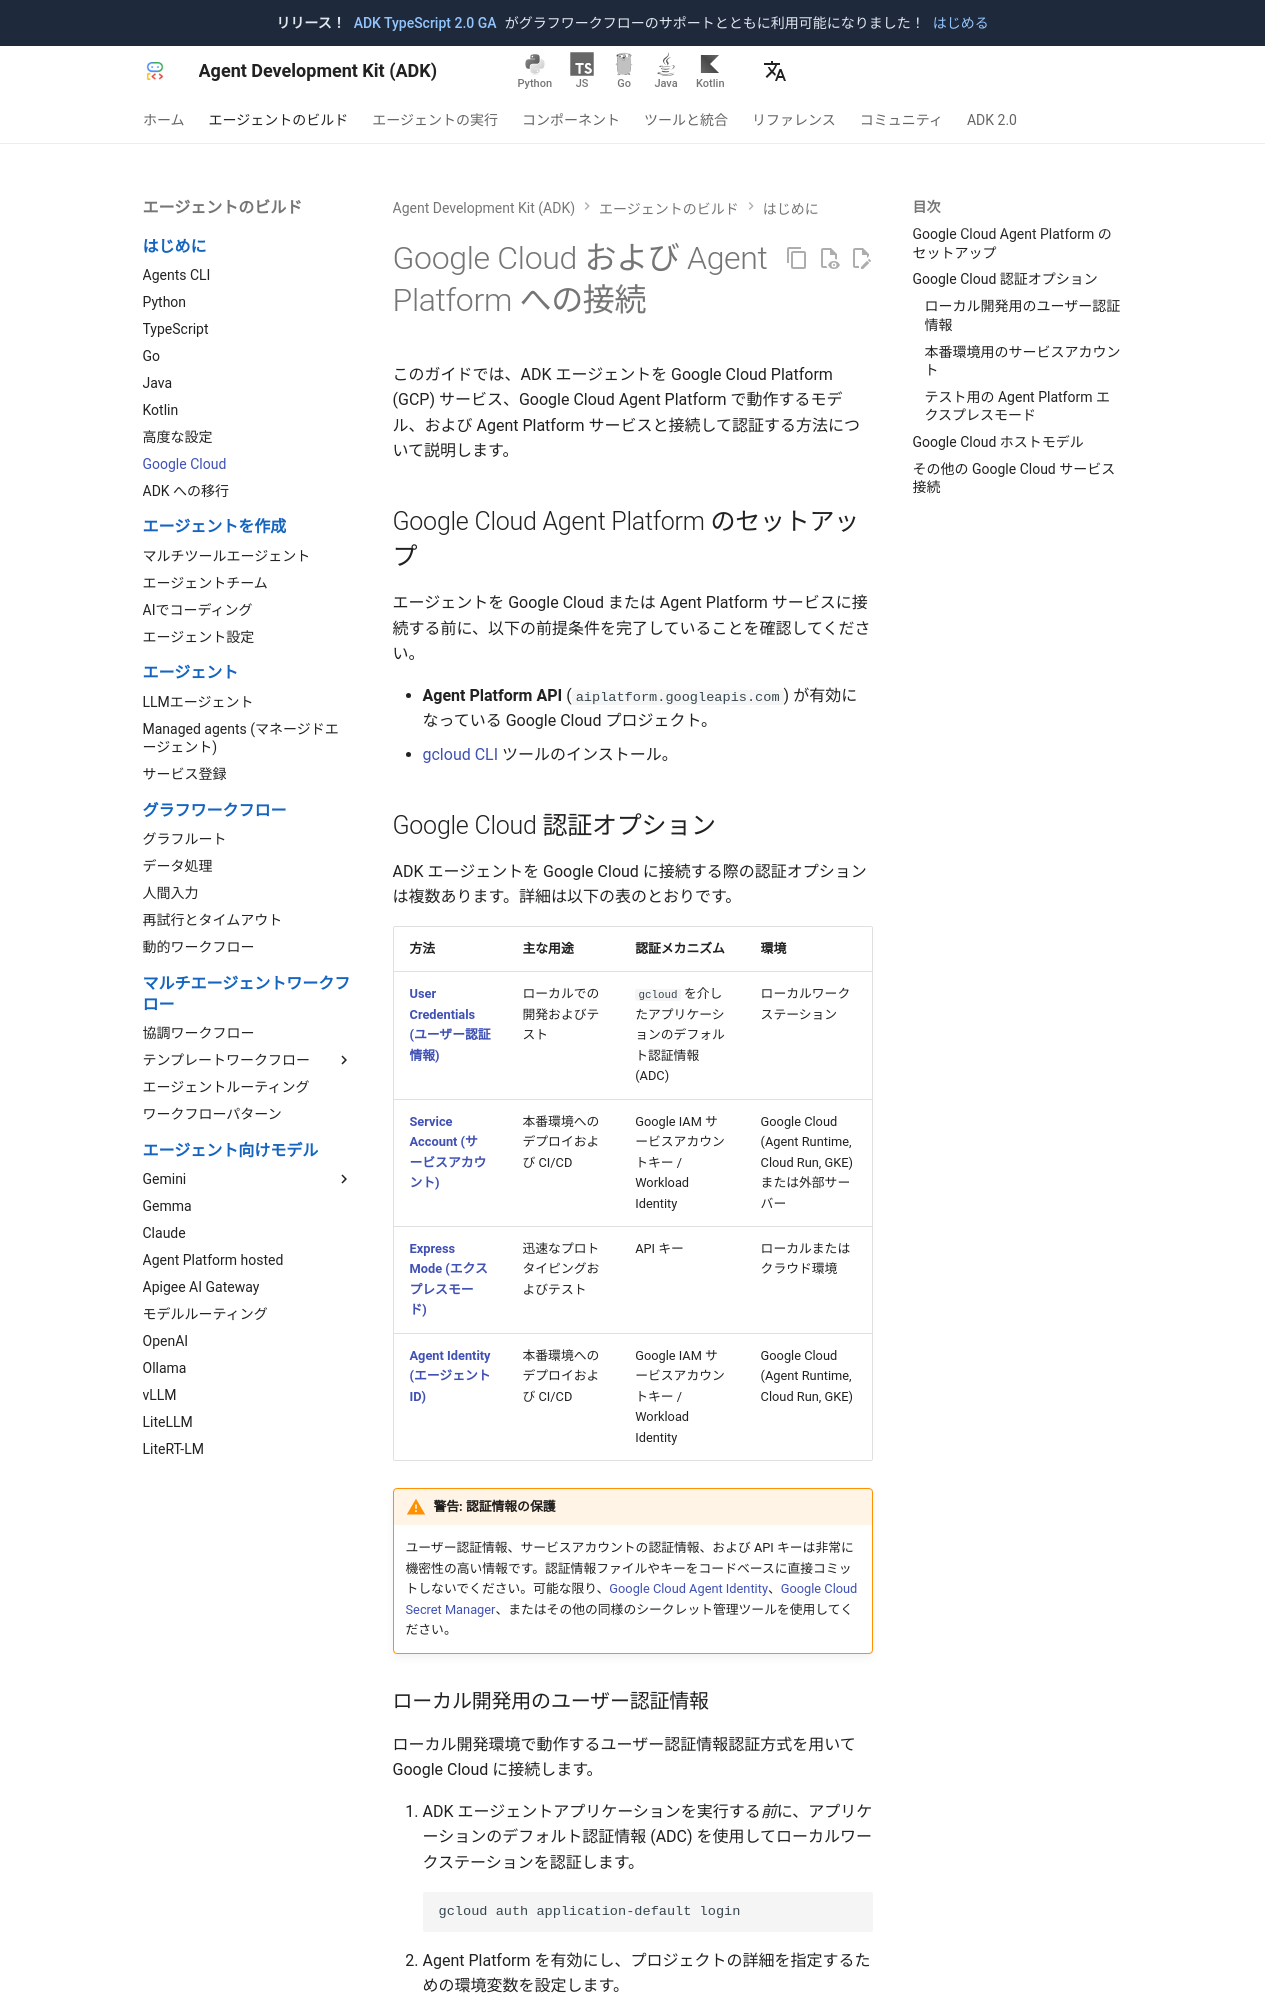

repository: adk-labs/adk-docs · page: ja/get-started/google-cloud/index.html · generator: mkdocs

# Google Cloud および Agent Platform への接続

このガイドでは、ADK エージェントを Google Cloud Platform (GCP) サービス、Google Cloud Agent Platform で動作するモデル、および Agent Platform サービスと接続して認証する方法について説明します。

## Google Cloud Agent Platform のセットアップ

エージェントを Google Cloud または Agent Platform サービスに接続する前に、以下の前提条件を完了していることを確認してください。

*  **Agent Platform API** (`aiplatform.googleapis.com`) が有効になっている Google Cloud プロジェクト。
*  [gcloud CLI](https://cloud.google.com/sdk/docs/install) ツールのインストール。

## Google Cloud 認証オプション

ADK エージェントを Google Cloud に接続する際の認証オプションは複数あります。詳細は以下の表のとおりです。

| 方法 | 主な用途 | 認証メカニズム | 環境 |
| :--- | :--- | :--- | :--- |
| [**User Credentials (ユーザー認証情報)**](#user-credentials) | ローカルでの開発およびテスト | `gcloud` を介したアプリケーションのデフォルト認証情報 (ADC) | ローカルワークステーション |
| [**Service Account (サービスアカウント)**](#service-account) | 本番環境へのデプロイおよび CI/CD | Google IAM サービスアカウントキー / Workload Identity | Google Cloud (Agent Runtime, Cloud Run, GKE) または外部サーバー |
| [**Express Mode (エクスプレスモード)**](#express-mode) | 迅速なプロトタイピングおよびテスト | API キー | ローカルまたはクラウド環境 |
| [**Agent Identity (エージェント ID)**](/ja/integrations/agent-identity) | 本番環境へのデプロイおよび CI/CD | Google IAM サービスアカウントキー / Workload Identity | Google Cloud (Agent Runtime, Cloud Run, GKE) |

!!! warning "警告: 認証情報の保護"

    ユーザー認証情報、サービスアカウントの認証情報、および API キーは非常に機密性の高い情報です。認証情報ファイルやキーをコードベースに直接コミットしないでください。可能な限り、[Google Cloud Agent Identity](/ja/integrations/agent-identity/)、[Google Cloud Secret Manager](https://cloud.google.com/security/products/secret-manager)、またはその他の同様のシークレット管理ツールを使用してください。
